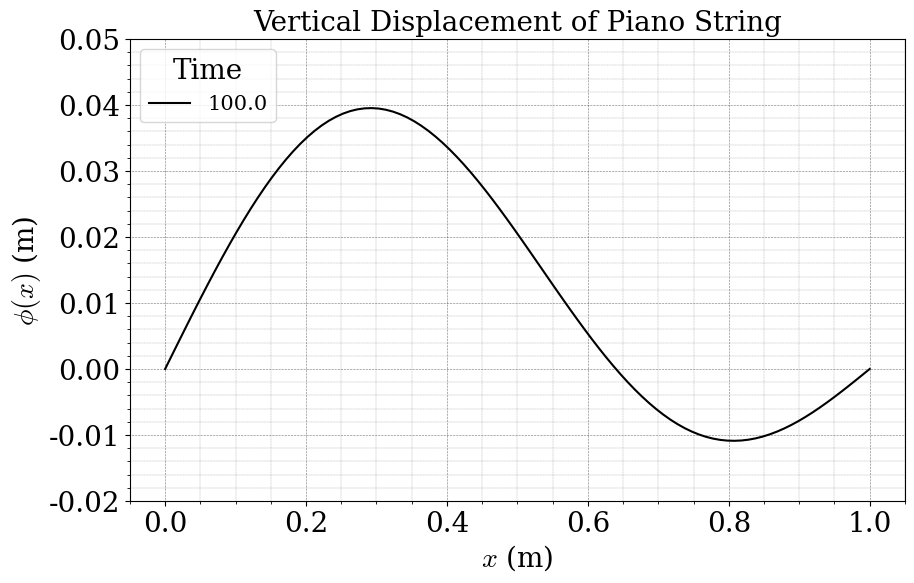

Here is the Python script that generated this plot:
#!/usr/bin/env python3
# -*- coding: utf-8 -*-
"""
Created on Wed Nov  3 09:20:02 2021

@author: emmajarvis

Modified code from Lab08 Q2: Exercise 9.5 of Newman (page 431)
to include
"""

import numpy as np
import matplotlib.pyplot as plt

# %matplotlib qt


plt.rcParams['figure.figsize'] = (10,6)
plt.rcParams['font.family']='serif'

plt.rcParams['mathtext.fontset'] = 'cm'

S = 20
L = 15
T = 20

plt.rc('font', size = S)
plt.rc('axes', titlesize = T)
plt.rc('axes', labelsize = S)
plt.rc('xtick', labelsize = S)
plt.rc('ytick', labelsize = S)
plt.rc('legend', fontsize = L)
plt.rc('figure', titlesize = S)

def griddy():
    plt.minorticks_on()
    plt.grid(color='black',
             which='major',
             linestyle=":",
             linewidth='0.4',
             )
    plt.grid(color='black',
             which='minor',
             linestyle=":",
             linewidth='0.2',
             )
    

def dst(y):
    N = len(y)
    y2 = np.empty(2*N,float)
    y2[0] = y2[N] = 0.0
    y2[1:N] = y[1:]
    y2[:N:-1] = -y[1:]
    a = -np.imag(np.fft.rfft(y2))[:N]
    a[0] = 0.0

    return a

def idst(a):
    N = len(a)
    c = np.empty(N+1,complex)
    c[0] = c[N] = 0.0
    c[1:N] = -1j*a[1:]
    y = np.fft.irfft(c)[:N]
    y[0] = 0.0

    return y

    
#for psi(x, t = 0)    
l = 1 #m, length of string
d = 0.1 #m
C = 1 #m/s
v = 100 #m/s
sigma = 0.3 #m


h = 1e-7 # Time-step
N = 100  # Number of divisions in grid
L = 0.01 # Thickness in meters
a = L/N # grid spacing

# Create empty arrays for phi and psi
phip = np.empty(N+1, float)
psip = np.empty(N+1, float)
phi = np.empty(N+1, float)
psi = np.empty(N+1, float)

#boundary conditions 
phip[0] = 0
phi[N] = 0


c = h * v**2 / a**2 #constant used to calculate phi


# set x to be an array of N values from 0 to l (the length of the string)
x = np.linspace(0, l, N+1) 

t=0
tend = 1e-4
frame_counter = 0



while t<tend:
    
    # Calculate the new values of psi
    
    if t == 0:
        phip[1:N] = np.zeros(N-1) 
        psip = C * x *(l-x) / l**2 * np.exp( ( -(x - d)**2 ) / (2 * sigma**2) )
    
    else:
        phip[1:N] = phi[1:N] + h*psi[1:N]
        psip[1:N] = psi[1:N] + c*(phi[0:N-1]+phi[2:N+1]-2*phi[1 :N])                 
    
    #switch them around    
    phi,phip = phip,phi
    psi,psip = psip,psi
    
    
    # if frame_counter % 20 == 0:
    #     plt.clf()
    #     plt.plot(x, phi, label = str(round(t/1e-6))+'ms', color = 'black')
    #     plt.legend(title = 'Time (s)')
    #     plt.title('Vertical Displacement of Piano String')
    #     plt.ylabel(r'$\Phi(x)$ (m)')
    #     plt.xlabel(r'$x$ (m)')
    #     griddy()
    #     # plt.tight_layout()
    #     plt.xlim(0,1)
    #     plt.ylim(-3e-6, 4e-6)
    #     # if frame_counter % 100 == 0 or frame_counter == 960:
    #     #     plt.savefig('/Users/<user>/Desktop/Q2b_'+str(round(t/1e-6))+'.png', dpi = 200)
    #     plt.draw()
    #     plt.pause(0.01)
    
    t += h #add the timestep
    # frame_counter += 1
    
#New code
L=1  


x = np.linspace(0, l, N) 

ts = np.array([2, 4, 6, 12, 100])*1e-3

for t in ts:
    phi_arr = np.zeros(N)
    phi_arr[0]=0
    phi_arr[N-1]=0
    psi_arr = np.zeros(N)
    psi_arr[0]=0
    psi_arr[N-1]=0
    omegas = []
    for k in range(1,3):
        omega = (k*np.pi/L)
        
        omegas.append(omega)
        phi_arr += np.sin(k*np.pi*x/L)*(np.cos(omega*t))
        psi_arr += np.sin(k*np.pi*x/L)*(np.sin(omega*t))
        phi_arr[0]=0
        phi_arr[N-1]=0
        psi_arr[0]=0
        psi_arr[N-1]=0
        # phi_arr += np.sin(k*np.pi*x/L)
    omegas = np.array(omegas)
    
    # print(phi_arr[3])
    phi_coeffs = dst(phi_arr)
    psi_coeffs = dst(psi_arr)
    # print(phi_coeffs[3])
    
    DerivativeCoeffs = -omega**-2*(-psi_coeffs*np.cos(omega*t)-phi_coeffs*np.sin(omega*t))
  
    # print(DerivativeCoeffs[3])
    d2fphi_dxphi = idst(DerivativeCoeffs)
    # print(d2fphi_dxphi[3])
    
    plt.clf()
    plt.plot(x,d2fphi_dxphi, color = 'black', label = str(t/1e-3))
    plt.ylim(-0.02,0.05)
    plt.legend(title = 'Time', loc = 'upper left')
    griddy()
    plt.ylabel(r'$\phi(x)$ (m)')
    plt.xlabel(r'$x$ (m)')
    plt.title('Vertical Displacement of Piano String')
    # plt.savefig('/Users/<user>/Desktop/Q1_'+str(round(t/1e-3))+'.png', dpi = 200)
    plt.draw()
    plt.pause(0.01)
        
    
    
    